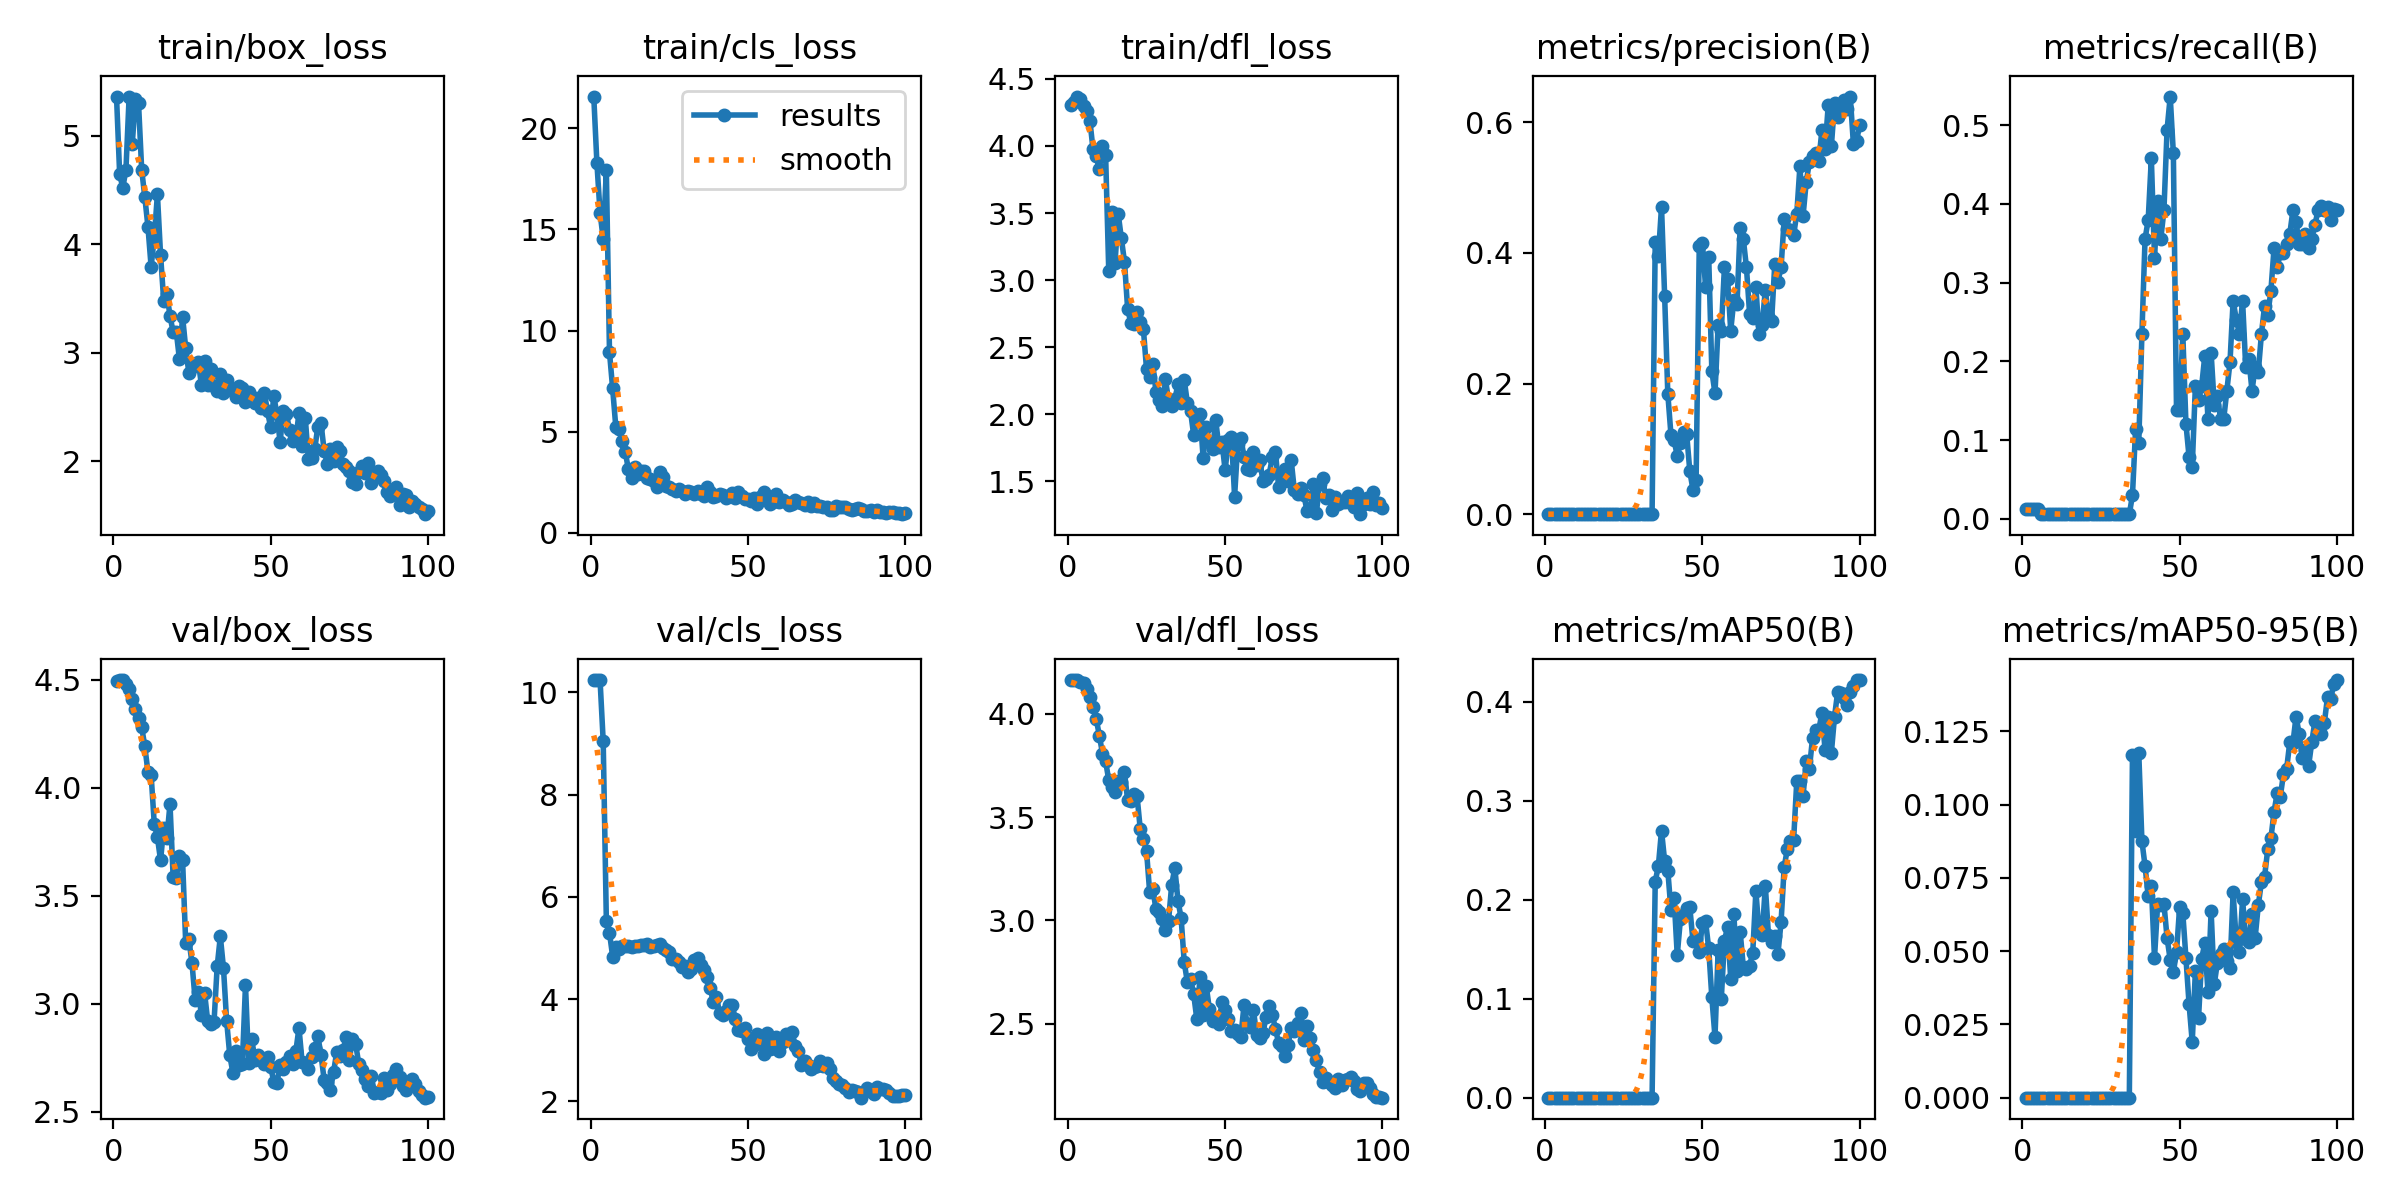

Data behind this chart, as committed beside it:
epoch, time, train/box_loss, train/cls_loss, train/dfl_loss, metrics/precision(B), metrics/recall(B), metrics/mAP50(B), metrics/mAP50-95(B), val/box_loss, val/cls_loss, val/dfl_loss, lr/pg0, lr/pg1, lr/pg2
1, 1.73, 5.363, 21.57, 4.303, 5e-05, 0.01205, 3e-05, 1e-05, 4.496, 10.24, 4.162, 0.0991, 0.0001, 0.0001
2, 3.09, 4.647, 18.28, 4.327, 5e-05, 0.01205, 3e-05, 1e-05, 4.497, 10.23, 4.162, 0.0973, 0.000297, 0.000297
3, 4.45, 4.522, 15.83, 4.368, 5e-05, 0.01205, 6e-05, 4e-05, 4.498, 10.24, 4.163, 0.09549, 0.0004901, 0.0004901
4, 5.872, 4.689, 14.53, 4.35, 5e-05, 0.01205, 3e-05, 1e-05, 4.482, 9.043, 4.154, 0.09368, 0.0006792, 0.0006792
5, 7.233, 5.354, 17.92, 4.295, 5e-05, 0.01205, 3e-05, 2e-05, 4.458, 5.533, 4.148, 0.09186, 0.0008644, 0.0008644
6, 8.554, 4.923, 8.923, 4.259, 9e-05, 0.00602, 7e-05, 5e-05, 4.412, 5.299, 4.121, 0.09005, 0.001046, 0.001046
7, 9.856, 5.342, 7.14, 4.188, 9e-05, 0.00602, 7e-05, 5e-05, 4.365, 4.833, 4.083, 0.08822, 0.001223, 0.001223
8, 11.15, 5.299, 5.25, 3.974, 9e-05, 0.00602, 7e-05, 5e-05, 4.322, 5.02, 4.034, 0.0864, 0.001396, 0.001396
9, 12.44, 4.69, 5.116, 3.924, 9e-05, 0.00602, 7e-05, 5e-05, 4.281, 4.978, 3.976, 0.08457, 0.001565, 0.001565
10, 13.74, 4.435, 4.539, 3.826, 9e-05, 0.00602, 7e-05, 5e-05, 4.191, 5.031, 3.895, 0.08273, 0.001731, 0.001731
11, 15.07, 4.16, 4.015, 4.002, 9e-05, 0.00602, 7e-05, 5e-05, 4.072, 5.039, 3.807, 0.08089, 0.001892, 0.001892
12, 16.37, 3.795, 3.148, 3.933, 9e-05, 0.00602, 7e-05, 5e-05, 4.059, 5.035, 3.77, 0.07905, 0.00205, 0.00205
13, 17.65, 4.062, 2.693, 3.065, 9e-05, 0.00602, 7e-05, 5e-05, 3.833, 5.028, 3.678, 0.0772, 0.002203, 0.002203
14, 18.95, 4.461, 3.243, 3.508, 9e-05, 0.00602, 7e-05, 5e-05, 3.771, 5.042, 3.647, 0.07535, 0.002353, 0.002353
15, 20.25, 3.905, 2.907, 3.131, 9e-05, 0.00602, 7e-05, 5e-05, 3.664, 5.031, 3.621, 0.0735, 0.002498, 0.002498
16, 21.56, 3.481, 3.051, 3.494, 9e-05, 0.00602, 7e-05, 5e-05, 3.815, 5.053, 3.672, 0.07164, 0.00264, 0.00264
17, 22.84, 3.547, 3.081, 3.312, 9e-05, 0.00602, 7e-05, 5e-05, 3.766, 5.065, 3.67, 0.06978, 0.002777, 0.002777
18, 24.14, 3.342, 2.701, 3.136, 9e-05, 0.00602, 7e-05, 5e-05, 3.924, 5.08, 3.716, 0.06791, 0.002911, 0.002911
19, 25.43, 3.192, 2.668, 2.785, 9e-05, 0.00602, 7e-05, 5e-05, 3.587, 5.023, 3.582, 0.06604, 0.003041, 0.003041
20, 26.73, 3.197, 2.58, 2.683, 9e-05, 0.00602, 7e-05, 5e-05, 3.582, 5.031, 3.579, 0.06417, 0.003166, 0.003166
21, 28.01, 2.942, 2.281, 2.675, 9e-05, 0.00602, 7e-05, 5e-05, 3.684, 5.053, 3.61, 0.06229, 0.003288, 0.003288
22, 29.29, 3.334, 2.997, 2.765, 9e-05, 0.00602, 7e-05, 5e-05, 3.664, 5.075, 3.601, 0.06041, 0.003406, 0.003406
23, 30.59, 3.044, 2.747, 2.687, 9e-05, 0.00602, 7e-05, 5e-05, 3.28, 4.997, 3.443, 0.05852, 0.00352, 0.00352
24, 31.89, 2.817, 2.334, 2.638, 9e-05, 0.00602, 7e-05, 5e-05, 3.298, 4.961, 3.392, 0.05663, 0.00363, 0.00363
25, 33.19, 2.902, 2.279, 2.338, 9e-05, 0.00602, 7e-05, 5e-05, 3.187, 4.915, 3.338, 0.05474, 0.003736, 0.003736
26, 34.47, 2.884, 2.145, 2.277, 9e-05, 0.00602, 7e-05, 5e-05, 3.018, 4.795, 3.137, 0.05284, 0.003838, 0.003838
27, 35.76, 2.92, 2.061, 2.375, 9e-05, 0.00602, 7e-05, 5e-05, 3.055, 4.785, 3.154, 0.05094, 0.003936, 0.003936
28, 37.05, 2.704, 2.149, 2.168, 9e-05, 0.00602, 7e-05, 5e-05, 2.948, 4.731, 3.054, 0.04903, 0.00403, 0.00403
29, 38.34, 2.926, 2.067, 2.11, 9e-05, 0.00602, 7e-05, 5e-05, 3.05, 4.638, 3.043, 0.04712, 0.00412, 0.00412
30, 39.63, 2.705, 1.93, 2.064, 9e-05, 0.00602, 7e-05, 5e-05, 2.918, 4.658, 3.008, 0.04521, 0.004206, 0.004206
31, 40.93, 2.856, 2.063, 2.261, 9e-05, 0.00602, 7e-05, 5e-05, 2.908, 4.537, 2.955, 0.04329, 0.004288, 0.004288
32, 42.22, 2.692, 2.023, 2.109, 9e-05, 0.00602, 7e-05, 5e-05, 2.917, 4.595, 2.997, 0.04137, 0.004367, 0.004367
33, 43.52, 2.654, 1.911, 2.061, 9e-05, 0.00602, 7e-05, 5e-05, 3.173, 4.759, 3.171, 0.03944, 0.004441, 0.004441
34, 44.81, 2.809, 2.072, 2.112, 9e-05, 0.00602, 7e-05, 5e-05, 3.312, 4.808, 3.254, 0.03751, 0.004511, 0.004511
35, 46.12, 2.63, 1.92, 2.224, 0.4167, 0.03012, 0.2181, 0.1168, 3.166, 4.661, 3.096, 0.03558, 0.004577, 0.004577
36, 47.43, 2.755, 1.842, 2.087, 0.3958, 0.1145, 0.2341, 0.09108, 2.923, 4.565, 3.011, 0.03364, 0.00464, 0.00464
37, 48.73, 2.674, 2.251, 2.256, 0.4706, 0.09639, 0.2698, 0.1177, 2.762, 4.427, 2.796, 0.0317, 0.004698, 0.004698
38, 50.06, 2.647, 2.006, 2.082, 0.3333, 0.2349, 0.2389, 0.08757, 2.68, 4.223, 2.7, 0.02975, 0.004753, 0.004753
39, 51.38, 2.591, 1.773, 2.022, 0.1844, 0.3554, 0.2294, 0.07907, 2.783, 3.948, 2.719, 0.0278, 0.004803, 0.004803
40, 52.71, 2.693, 1.839, 1.844, 0.1219, 0.3795, 0.1897, 0.06865, 2.719, 4.043, 2.642, 0.02585, 0.00485, 0.00485
41, 54.04, 2.68, 1.936, 1.961, 0.1129, 0.4578, 0.2019, 0.07236, 2.723, 3.729, 2.521, 0.02389, 0.004892, 0.004892
42, 55.36, 2.55, 1.858, 2.003, 0.08958, 0.3313, 0.144, 0.04763, 3.087, 3.696, 2.724, 0.02193, 0.004931, 0.004931
43, 56.69, 2.636, 1.734, 1.677, 0.1091, 0.4036, 0.18, 0.06597, 2.727, 3.775, 2.541, 0.01997, 0.004966, 0.004966
44, 58.02, 2.592, 1.834, 1.903, 0.1253, 0.3554, 0.186, 0.06572, 2.835, 3.884, 2.681, 0.018, 0.004996, 0.004996
45, 59.34, 2.534, 1.962, 1.79, 0.1229, 0.3916, 0.192, 0.06624, 2.742, 3.884, 2.569, 0.01602, 0.005023, 0.005023
46, 60.66, 2.588, 1.73, 1.738, 0.06576, 0.494, 0.1921, 0.05448, 2.762, 3.608, 2.515, 0.01405, 0.005046, 0.005046
47, 62, 2.492, 2.041, 1.956, 0.03725, 0.5361, 0.158, 0.04701, 2.745, 3.4, 2.523, 0.01206, 0.005065, 0.005065
48, 63.32, 2.63, 1.808, 1.758, 0.05295, 0.4639, 0.1608, 0.04286, 2.721, 3.368, 2.498, 0.01008, 0.00508, 0.00508
49, 64.65, 2.463, 1.665, 1.791, 0.4113, 0.1386, 0.1468, 0.04965, 2.755, 3.429, 2.605, 0.008091, 0.005091, 0.005091
50, 65.99, 2.315, 1.659, 1.582, 0.4152, 0.1386, 0.1768, 0.06514, 2.71, 3.218, 2.566, 0.006098, 0.005098, 0.005098
51, 67.33, 2.599, 1.571, 1.81, 0.3483, 0.2349, 0.1783, 0.063, 2.639, 3.016, 2.521, 0.00505, 0.00505, 0.00505
52, 68.66, 2.439, 1.726, 1.833, 0.394, 0.1205, 0.1508, 0.04761, 2.633, 3.098, 2.467, 0.004951, 0.004951, 0.004951
53, 69.99, 2.178, 1.427, 1.388, 0.219, 0.07831, 0.1012, 0.03181, 2.719, 3.32, 2.471, 0.004852, 0.004852, 0.004852
54, 71.33, 2.47, 1.779, 1.78, 0.1851, 0.06627, 0.06136, 0.01899, 2.698, 3.193, 2.448, 0.004753, 0.004753, 0.004753
55, 72.66, 2.439, 2.013, 1.824, 0.2891, 0.1687, 0.1489, 0.04325, 2.731, 2.919, 2.438, 0.004654, 0.004654, 0.004654
56, 74, 2.293, 1.64, 1.681, 0.2798, 0.1506, 0.09945, 0.02718, 2.758, 3.328, 2.591, 0.004555, 0.004555, 0.004555
57, 75.34, 2.192, 1.428, 1.595, 0.3781, 0.1687, 0.1587, 0.04748, 2.719, 3.034, 2.5, 0.004456, 0.004456, 0.004456
58, 76.67, 2.203, 1.515, 1.582, 0.3608, 0.2074, 0.1722, 0.05273, 2.78, 3.038, 2.484, 0.004357, 0.004357, 0.004357
59, 78, 2.447, 1.917, 1.723, 0.281, 0.1265, 0.1201, 0.03612, 2.889, 3.268, 2.566, 0.004258, 0.004258, 0.004258
60, 79.34, 2.139, 1.519, 1.626, 0.3279, 0.2108, 0.1852, 0.06373, 2.73, 2.988, 2.446, 0.004159, 0.004159, 0.004159
... 40 more rows
